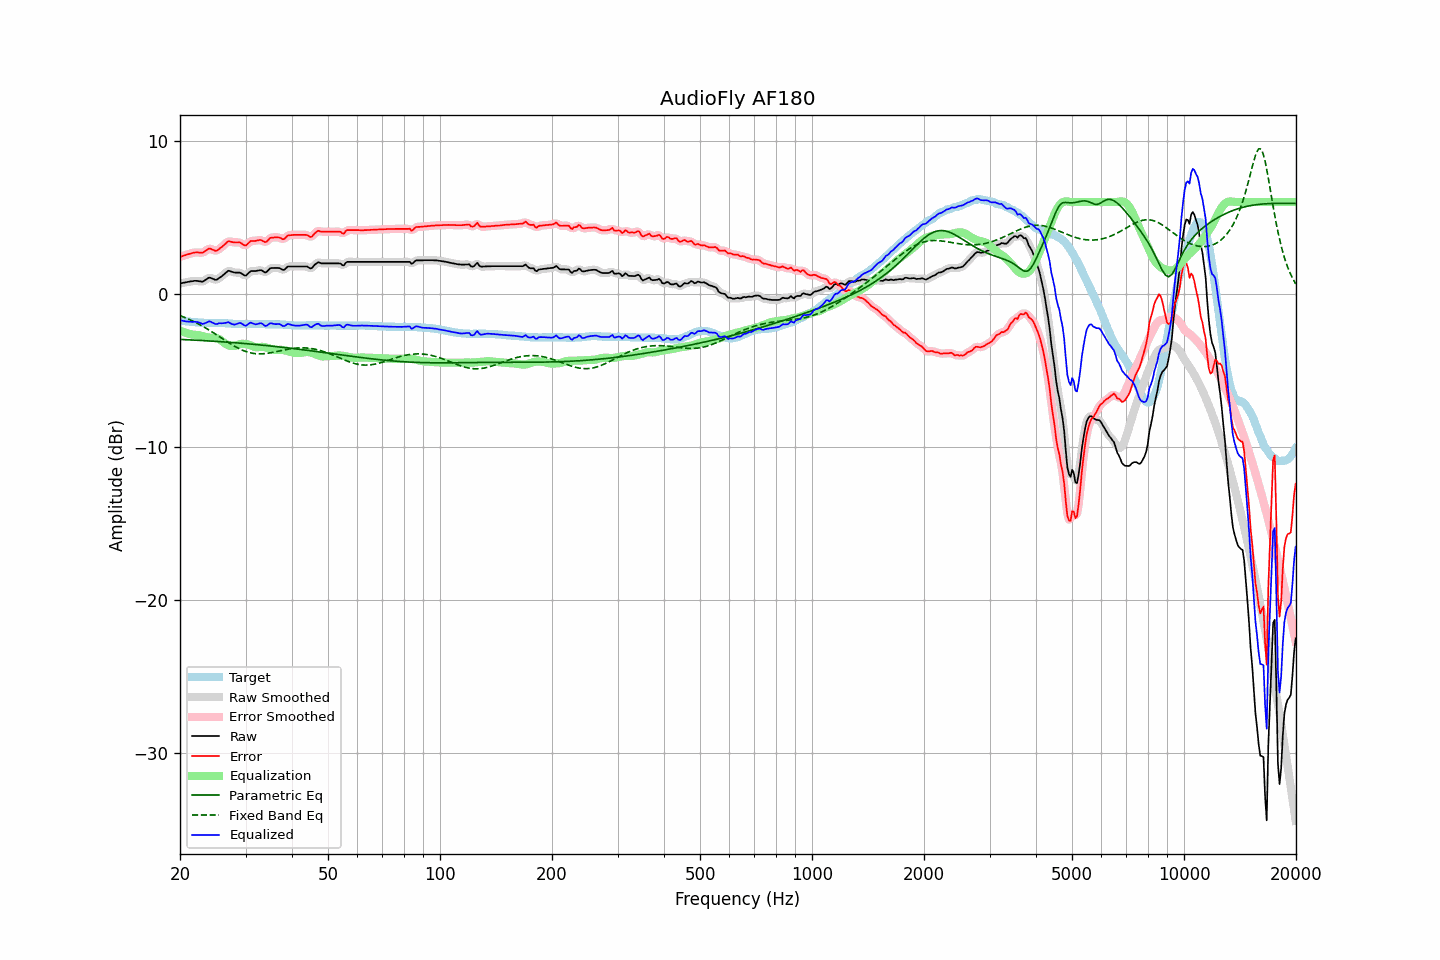

Source data for this figure (header and first rows):
frequency, raw, error, smoothed, error_smoothed, equalization, parametric_eq, fixed_band_eq, equalized_raw, equalized_smoothed, target
20.00, 0.68, 2.42, 0.68, 2.42, -2.40, -2.98, -1.42, -1.72, -1.72, -1.74
20.20, 0.70, 2.45, 0.70, 2.45, -2.45, -2.98, -1.46, -1.75, -1.75, -1.75
20.40, 0.72, 2.49, 0.72, 2.49, -2.49, -2.99, -1.50, -1.77, -1.77, -1.77
20.61, 0.74, 2.52, 0.74, 2.52, -2.53, -2.99, -1.55, -1.79, -1.79, -1.78
20.81, 0.76, 2.56, 0.76, 2.56, -2.57, -3.00, -1.59, -1.81, -1.81, -1.80
21.02, 0.78, 2.59, 0.78, 2.59, -2.60, -3.00, -1.64, -1.82, -1.82, -1.81
21.23, 0.80, 2.62, 0.80, 2.62, -2.63, -3.01, -1.68, -1.82, -1.82, -1.82
21.44, 0.82, 2.65, 0.82, 2.65, -2.65, -3.01, -1.73, -1.83, -1.83, -1.83
21.66, 0.83, 2.68, 0.84, 2.68, -2.67, -3.02, -1.78, -1.83, -1.83, -1.85
21.87, 0.85, 2.70, 0.85, 2.70, -2.68, -3.02, -1.84, -1.82, -1.83, -1.85
22.09, 0.85, 2.71, 0.85, 2.71, -2.68, -3.03, -1.89, -1.83, -1.83, -1.86
22.31, 0.84, 2.71, 0.84, 2.71, -2.69, -3.04, -1.94, -1.85, -1.85, -1.87
22.54, 0.82, 2.70, 0.82, 2.70, -2.71, -3.04, -2.00, -1.89, -1.89, -1.88
22.76, 0.81, 2.70, 0.80, 2.69, -2.73, -3.05, -2.06, -1.92, -1.93, -1.89
22.99, 0.79, 2.68, 0.81, 2.70, -2.76, -3.05, -2.11, -1.97, -1.95, -1.89
23.22, 0.85, 2.75, 0.85, 2.75, -2.79, -3.06, -2.17, -1.94, -1.94, -1.90
23.45, 0.92, 2.82, 0.92, 2.82, -2.82, -3.07, -2.23, -1.90, -1.90, -1.90
23.69, 0.99, 2.89, 1.00, 2.90, -2.84, -3.07, -2.30, -1.85, -1.84, -1.90
23.92, 1.06, 2.96, 1.04, 2.94, -2.86, -3.08, -2.36, -1.80, -1.82, -1.90
24.16, 1.05, 2.95, 1.04, 2.94, -2.87, -3.08, -2.43, -1.82, -1.82, -1.90
24.40, 1.00, 2.90, 1.01, 2.90, -2.88, -3.09, -2.49, -1.87, -1.87, -1.90
24.65, 0.96, 2.86, 0.95, 2.85, -2.88, -3.10, -2.56, -1.92, -1.93, -1.90
24.89, 0.91, 2.81, 0.93, 2.83, -2.89, -3.10, -2.63, -1.98, -1.96, -1.90
25.14, 0.93, 2.83, 0.95, 2.85, -2.91, -3.11, -2.69, -1.97, -1.96, -1.90
25.39, 1.01, 2.91, 1.00, 2.90, -2.94, -3.12, -2.76, -1.93, -1.94, -1.90
25.65, 1.08, 2.99, 1.08, 2.98, -3.00, -3.13, -2.83, -1.92, -1.93, -1.91
25.91, 1.15, 3.06, 1.16, 3.07, -3.08, -3.13, -2.90, -1.93, -1.92, -1.91
26.16, 1.24, 3.16, 1.24, 3.15, -3.16, -3.14, -2.97, -1.92, -1.92, -1.92
26.43, 1.33, 3.25, 1.34, 3.26, -3.24, -3.15, -3.04, -1.91, -1.90, -1.92
26.69, 1.42, 3.35, 1.43, 3.36, -3.31, -3.16, -3.11, -1.88, -1.88, -1.93
26.96, 1.51, 3.45, 1.48, 3.41, -3.36, -3.16, -3.17, -1.85, -1.88, -1.94
27.23, 1.49, 3.43, 1.49, 3.43, -3.39, -3.17, -3.24, -1.90, -1.90, -1.94
27.50, 1.45, 3.40, 1.46, 3.41, -3.41, -3.18, -3.30, -1.96, -1.95, -1.95
27.77, 1.42, 3.38, 1.42, 3.38, -3.42, -3.19, -3.37, -2.00, -2.00, -1.96
28.05, 1.39, 3.36, 1.40, 3.36, -3.40, -3.19, -3.43, -2.01, -2.00, -1.97
28.33, 1.39, 3.36, 1.39, 3.36, -3.37, -3.20, -3.49, -1.98, -1.98, -1.97
28.62, 1.39, 3.36, 1.39, 3.36, -3.33, -3.21, -3.54, -1.94, -1.94, -1.97
28.90, 1.39, 3.37, 1.38, 3.35, -3.29, -3.22, -3.60, -1.90, -1.91, -1.98
29.19, 1.35, 3.32, 1.34, 3.31, -3.27, -3.23, -3.65, -1.92, -1.93, -1.97
29.48, 1.28, 3.25, 1.27, 3.24, -3.26, -3.24, -3.69, -1.98, -1.99, -1.97
29.78, 1.21, 3.18, 1.22, 3.19, -3.27, -3.25, -3.74, -2.06, -2.05, -1.97
30.08, 1.19, 3.16, 1.22, 3.19, -3.28, -3.26, -3.77, -2.09, -2.06, -1.97
30.38, 1.29, 3.26, 1.29, 3.26, -3.30, -3.26, -3.81, -2.01, -2.01, -1.97
30.68, 1.39, 3.36, 1.38, 3.35, -3.33, -3.27, -3.84, -1.94, -1.94, -1.97
30.99, 1.49, 3.46, 1.46, 3.43, -3.37, -3.28, -3.86, -1.88, -1.90, -1.97
31.30, 1.49, 3.46, 1.49, 3.46, -3.41, -3.29, -3.88, -1.92, -1.92, -1.97
31.61, 1.49, 3.46, 1.50, 3.47, -3.46, -3.30, -3.90, -1.97, -1.96, -1.97
31.93, 1.49, 3.46, 1.50, 3.47, -3.48, -3.31, -3.91, -1.99, -1.99, -1.97
32.24, 1.51, 3.49, 1.52, 3.49, -3.49, -3.32, -3.92, -1.98, -1.97, -1.98
32.57, 1.53, 3.51, 1.54, 3.51, -3.48, -3.33, -3.93, -1.95, -1.94, -1.98
32.89, 1.55, 3.53, 1.54, 3.52, -3.47, -3.34, -3.93, -1.92, -1.93, -1.98
33.22, 1.52, 3.50, 1.50, 3.48, -3.46, -3.35, -3.92, -1.94, -1.96, -1.98
33.55, 1.45, 3.43, 1.45, 3.43, -3.47, -3.36, -3.92, -2.02, -2.02, -1.98
33.89, 1.39, 3.38, 1.42, 3.41, -3.49, -3.37, -3.91, -2.10, -2.07, -1.99
34.23, 1.44, 3.43, 1.46, 3.45, -3.52, -3.38, -3.89, -2.08, -2.06, -1.99
34.57, 1.55, 3.54, 1.54, 3.53, -3.55, -3.39, -3.88, -2.00, -2.00, -1.99
34.92, 1.66, 3.65, 1.63, 3.62, -3.58, -3.41, -3.86, -1.92, -1.95, -1.99
35.27, 1.69, 3.68, 1.69, 3.67, -3.62, -3.42, -3.84, -1.93, -1.93, -1.99
35.62, 1.69, 3.68, 1.70, 3.69, -3.65, -3.43, -3.82, -1.96, -1.95, -1.99
35.97, 1.69, 3.69, 1.70, 3.69, -3.67, -3.44, -3.80, -1.98, -1.97, -2.00
... 635 more rows
